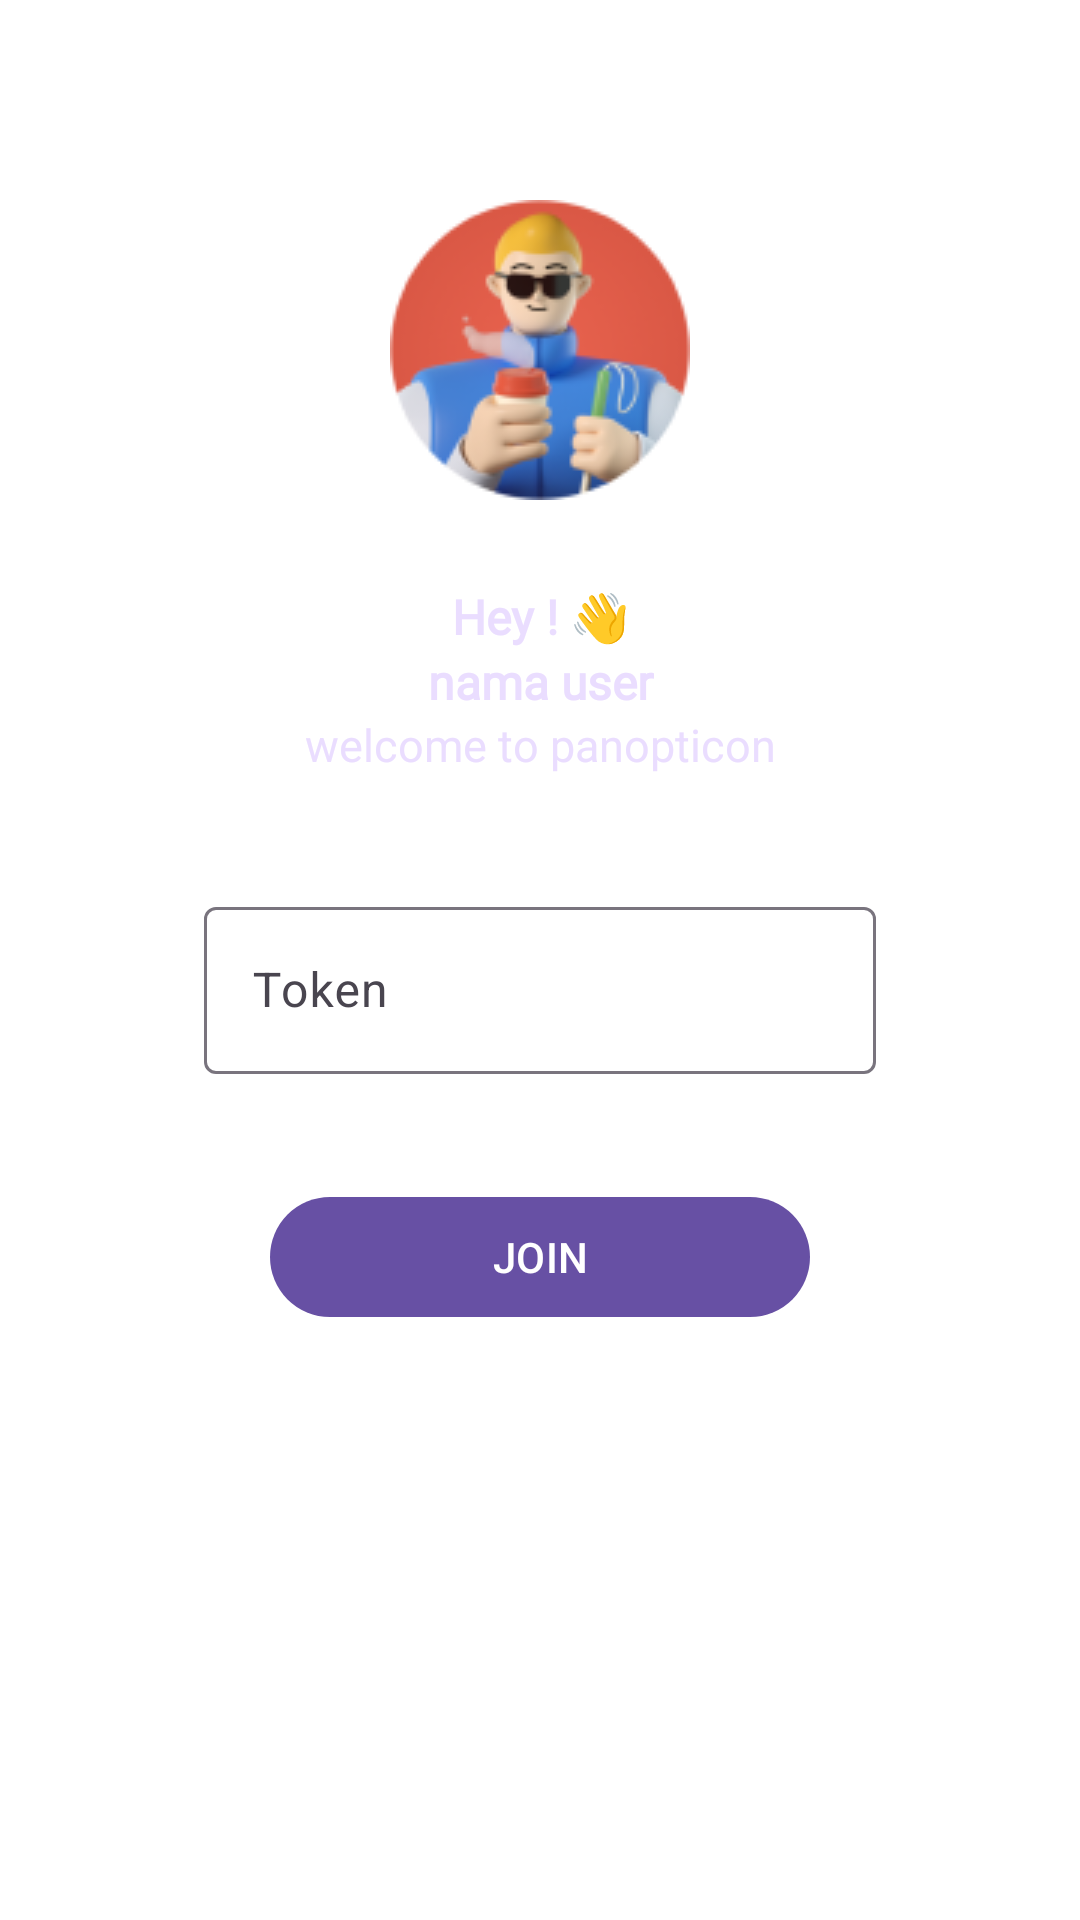

Write the Android layout XML for this screen, with the resource values it uses.
<!-- AndroidManifest.xml: application theme Theme.Panopticonapp -->
<!-- res/layout/fragment_home.xml -->
<?xml version="1.0" encoding="utf-8"?>
<androidx.constraintlayout.widget.ConstraintLayout xmlns:android="http://schemas.android.com/apk/res/android"
    xmlns:app="http://schemas.android.com/apk/res-auto"
    xmlns:tools="http://schemas.android.com/tools"
    android:layout_width="match_parent"
    android:layout_height="match_parent"
    android:theme="@style/Theme.Material3.Light.NoActionBar"
    tools:background="@color/md_theme_light_secondary_10"
    tools:context=".ui.home.HomeFragment">

    <ImageView
        android:id="@+id/iv_photo_profile_dummy"
        android:layout_width="wrap_content"
        android:layout_height="wrap_content"
        android:src="@drawable/avatar_dummy"
        android:layout_marginBottom="28dp"
        app:layout_constraintStart_toStartOf="@id/tv_hey"
        app:layout_constraintEnd_toEndOf="@id/tv_hey"
        app:layout_constraintBottom_toTopOf="@id/tv_hey"

        />

    <com.google.android.material.textview.MaterialTextView
        android:id="@+id/tv_hey"
        android:layout_width="match_parent"
        android:layout_height="wrap_content"
        android:layout_marginTop="28dp"
        android:fontFamily="@font/poppins_bold"
        android:text="Hey ! 👋"
        android:textAlignment="center"
        android:textColor="@color/md_theme_light_primary_90"
        android:textSize="16dp"
        android:textStyle="bold"
        app:layout_constraintStart_toStartOf="parent"
        app:layout_constraintEnd_toEndOf="parent"
        app:layout_constraintBottom_toTopOf="@id/tv_username"
        />

    <com.google.android.material.textview.MaterialTextView
        android:id="@+id/tv_username"
        android:layout_width="match_parent"
        android:layout_height="wrap_content"
        android:fontFamily="@font/poppins_bold"
        android:text="@string/nama_user_dummy"
        android:textAlignment="center"
        android:textColor="@color/md_theme_light_primary_90"
        android:textSize="16dp"
        android:textStyle="bold"
        app:layout_constraintBottom_toTopOf="@id/tv_welcome_to_panopticon"
        app:layout_constraintEnd_toEndOf="parent"
        app:layout_constraintStart_toStartOf="parent"
        app:layout_constraintVertical_bias="1.0"
        />

    <TextView
        android:id="@+id/tv_welcome_to_panopticon"
        style="@style/TextContent"
        android:text="welcome to panopticon"
        android:textSize="15sp"
        app:layout_constraintBottom_toTopOf="@id/et_layout_token"
        app:layout_constraintEnd_toEndOf="parent"
        app:layout_constraintStart_toStartOf="parent"
        app:layout_constraintTop_toTopOf="parent"
        app:layout_constraintVertical_bias="0.86" />


    <com.google.android.material.textfield.TextInputLayout
        android:id="@+id/et_layout_token"
        style="@style/InputText"
        android:layout_width="match_parent"
        android:layout_height="wrap_content"
        android:layout_marginTop="28dp"
        app:endIconMode="clear_text"
        app:errorEnabled="false"
        android:hint="Token"
        app:startIconDrawable="@drawable/ic_token_24"
        app:layout_constraintTop_toTopOf="parent"
        app:layout_constraintStart_toStartOf="parent"
        app:layout_constraintEnd_toEndOf="parent"
        app:layout_constraintBottom_toBottomOf="parent"
        >

        <com.google.android.material.textfield.TextInputEditText
            android:id="@+id/et_fullName"
            android:layout_width="match_parent"
            android:layout_height="match_parent"
            android:ems="10"
            android:inputType="text"
            android:textColor="@color/md_theme_light_primary_90"
            android:textColorHint="@color/md_theme_light_primary_90"
            tools:ignore="SpeakableTextPresentCheck" />
    </com.google.android.material.textfield.TextInputLayout>

    <Button
        android:id="@+id/btn_join"
        android:layout_width="180dp"
        android:layout_height="wrap_content"
        android:paddingStart="40dp"
        android:paddingEnd="40dp"
        android:layout_marginTop="24dp"
        android:text="JOIN"
        app:layout_constraintStart_toStartOf="@id/et_layout_token"
        app:layout_constraintEnd_toEndOf="@id/et_layout_token"
        app:layout_constraintTop_toBottomOf="@id/et_layout_token"
        />


</androidx.constraintlayout.widget.ConstraintLayout>
<!-- resources referenced by this layout -->
<resources>
  <color name="md_theme_light_primary_90">#EADDFF</color>
  <color name="md_theme_light_secondary_10">#1D192B</color>
  <!-- drawable avatar_dummy: png bitmap (drawable, 14562 bytes) -->
  <string name="nama_user_dummy">nama user</string>
  <style name="InputText" parent="Widget.Material3.TextInputEditText.OutlinedBox.Dense">
          <item name="errorTextColor">@color/md_theme_light_error_80</item>
          <item name="boxStrokeErrorColor">@color/md_theme_light_error_80</item>
          <item name="errorIconTint">@color/md_theme_light_error_80</item>
          <item name="startIconCheckable">false</item>
          <item name="android:layout_width">0dp</item>
          <item name="android:layout_height">wrap_content</item>
          <item name="android:paddingTop">0dp</item>
          <item name="android:layout_marginStart">52dp</item>
          <item name="android:layout_marginEnd">52dp</item>
      </style>
  <style name="TextContent">
          <item name="android:layout_width">wrap_content</item>
          <item name="android:layout_height">wrap_content</item>
          <item name="android:textColor">@color/md_theme_light_primary_90</item>
      </style>
  <style name="Theme.Panopticonapp" parent="Theme.MaterialComponents.Light.NoActionBar">
          
          <item name="colorPrimary">@color/md_theme_light_primary_40</item>
  
  
  
  
  
  
          
          <item name="android:statusBarColor">?attr/colorPrimaryVariant</item>
          <item name="windowActionBar">false</item>
          <item name="windowNoTitle">true</item>
          
  
  
  
  
      </style>
  <color name="md_theme_light_error_80">#F2B8B5</color>
  <color name="md_theme_light_primary_40">#6750A4</color>
</resources>
